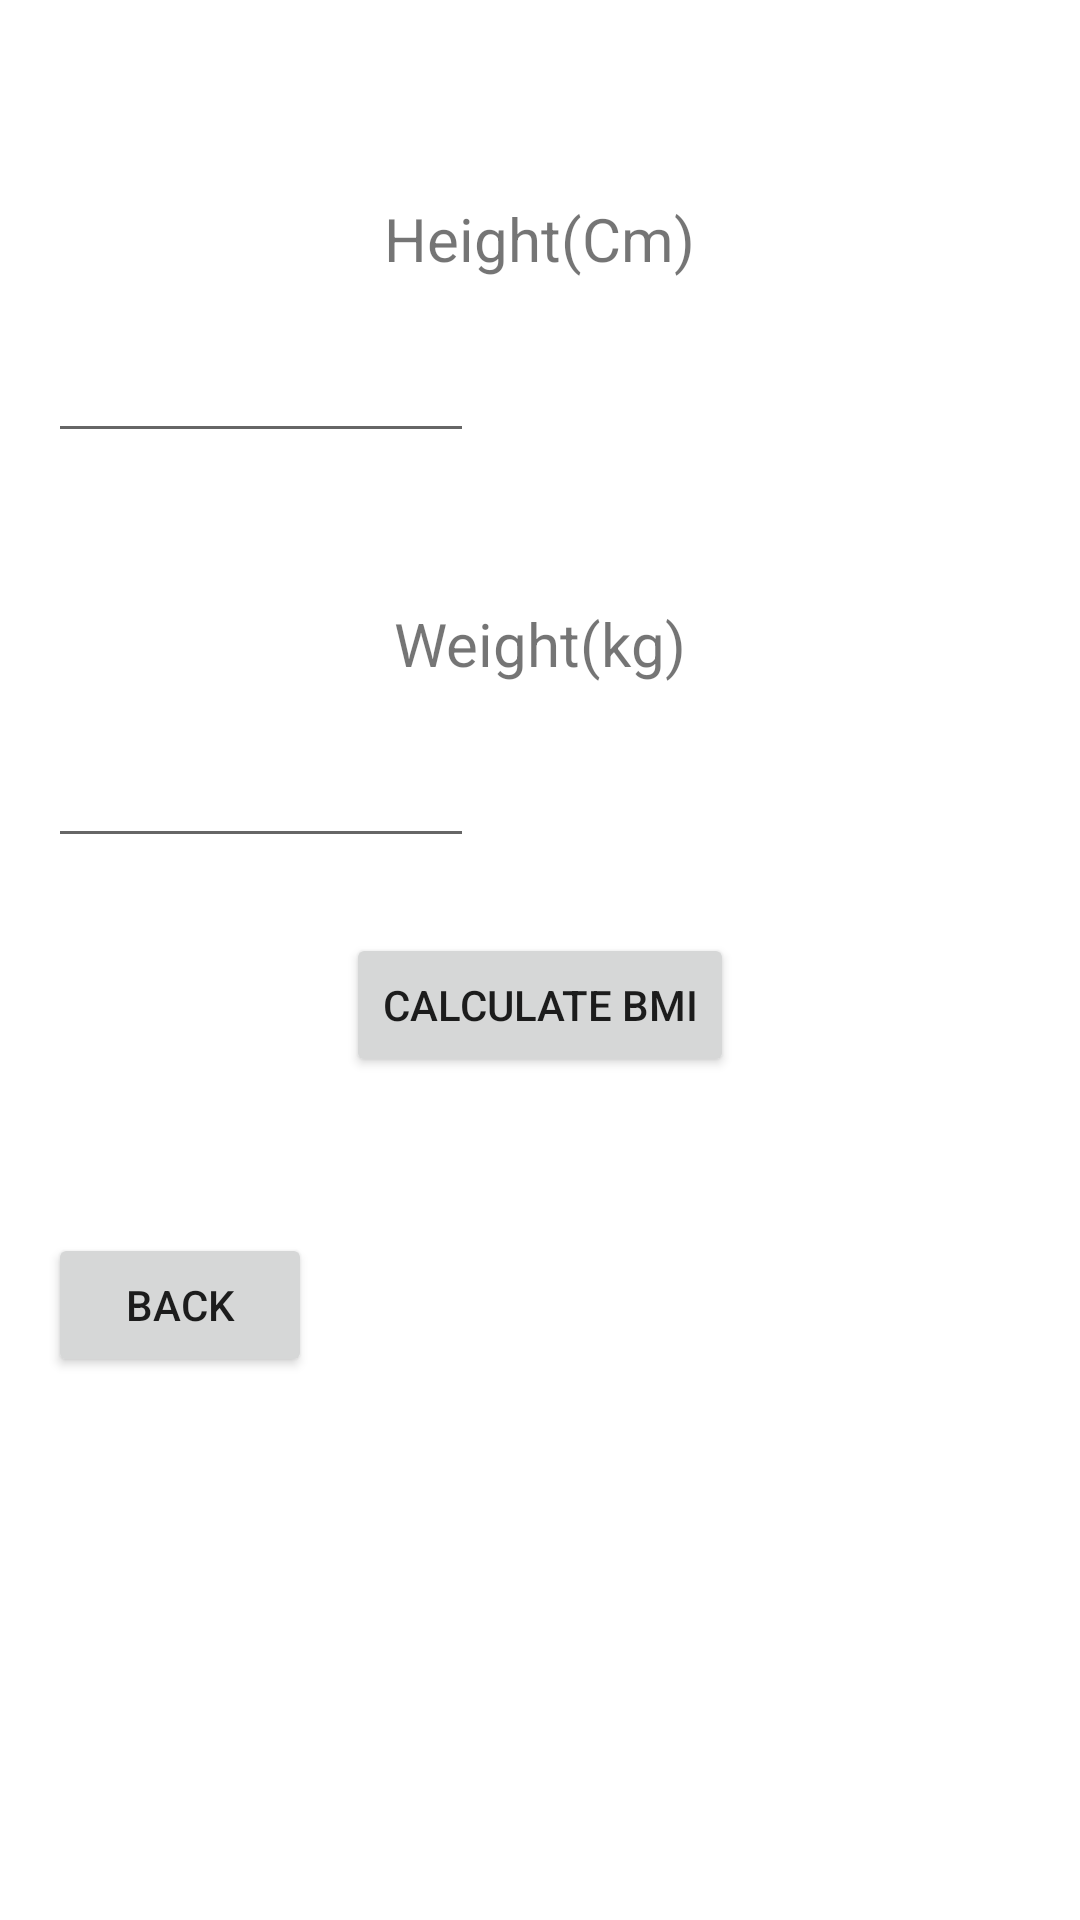

Reconstruct the res/layout file that produces this screen, plus the resources it refers to.
<!-- AndroidManifest.xml: application theme Theme.ReadySetBalance -->
<!-- res/layout/activity_bmi_calculator.xml -->
<?xml version="1.0" encoding="utf-8"?>
<LinearLayout xmlns:android="http://schemas.android.com/apk/res/android"
    xmlns:app="http://schemas.android.com/apk/res-auto"
    xmlns:tools="http://schemas.android.com/tools"
    android:layout_width="match_parent"
    android:layout_height="match_parent"
    android:paddingBottom="16dp"
    android:paddingLeft="16dp"
    android:paddingRight="16dp"
    android:paddingTop="16dp"
    android:orientation="vertical"
    tools:context=".BmiCalculator">


    <TextView
        android:id="@+id/textViewHeight"
        android:layout_width="193dp"
        android:layout_height="wrap_content"
        android:layout_gravity="center_horizontal"
        android:layout_marginTop="50dp"
        android:gravity="center_horizontal"
        android:text="Height(Cm)"
        android:textSize="20sp" />

    <EditText
        android:id="@+id/height"
        android:layout_width="wrap_content"
        android:layout_height="wrap_content"
        android:layout_marginTop="10dp"
        android:ems="6"
        android:inputType="number|numberDecimal"
        android:minHeight="48dp"
        android:textSize="20sp" />

    <TextView
        android:id="@+id/textViewWeight"
        android:layout_width="193dp"
        android:layout_height="wrap_content"
        android:layout_gravity="center_horizontal"
        android:layout_marginTop="50dp"
        android:gravity="center_horizontal"
        android:text="Weight(kg)"
        android:textSize="20sp" />

    <EditText
        android:id="@+id/weight"
        android:layout_width="wrap_content"
        android:layout_height="wrap_content"
        android:layout_marginTop="10dp"
        android:ems="6"
        android:inputType="number|numberDecimal"
        android:minHeight="48dp"
        android:textSize="20sp" />

    <Button
        android:id="@+id/calculator"
        android:layout_width="wrap_content"
        android:layout_height="wrap_content"
        android:layout_gravity="center_horizontal"
        android:layout_marginTop="25dp"
        android:onClick="calculateBMI"
        android:text="@string/calculateBMI"/>

    <TextView
        android:id="@+id/result"
        android:layout_width="134dp"
        android:layout_height="wrap_content"
        android:layout_gravity="center_horizontal"
        android:layout_marginTop="25dp"
        android:gravity="center_horizontal"

        android:textSize="20sp" />

    <Button
        android:id="@+id/back_button"
        android:layout_width="wrap_content"
        android:layout_height="wrap_content"
        android:text="Back" />
</LinearLayout>
<!-- resources referenced by this layout -->
<resources>
  <string name="calculateBMI">Calculate BMI</string>
  <style name="Theme.ReadySetBalance" parent="Theme.MaterialComponents.DayNight.DarkActionBar">
          
          <item name="colorPrimary">@color/purple_500</item>
          <item name="colorPrimaryVariant">@color/purple_700</item>
          <item name="colorOnPrimary">@color/white</item>
          
          <item name="colorSecondary">@color/teal_200</item>
          <item name="colorSecondaryVariant">@color/teal_700</item>
          <item name="colorOnSecondary">@color/black</item>
          
          <item name="android:statusBarColor" tools:targetApi="l">?attr/colorPrimaryVariant</item>
          
      </style>
  <!-- not gathered from this repository: default colours our renderer supplied (Android Studio template values) -->
  <color name="purple_500">#FF6200EE</color>
  <color name="purple_700">#FF3700B3</color>
  <color name="teal_200">#FF03DAC5</color>
  <color name="teal_700">#FF018786</color>
  <color name="black">#FF000000</color>
  <color name="white">#FFFFFFFF</color>
</resources>
